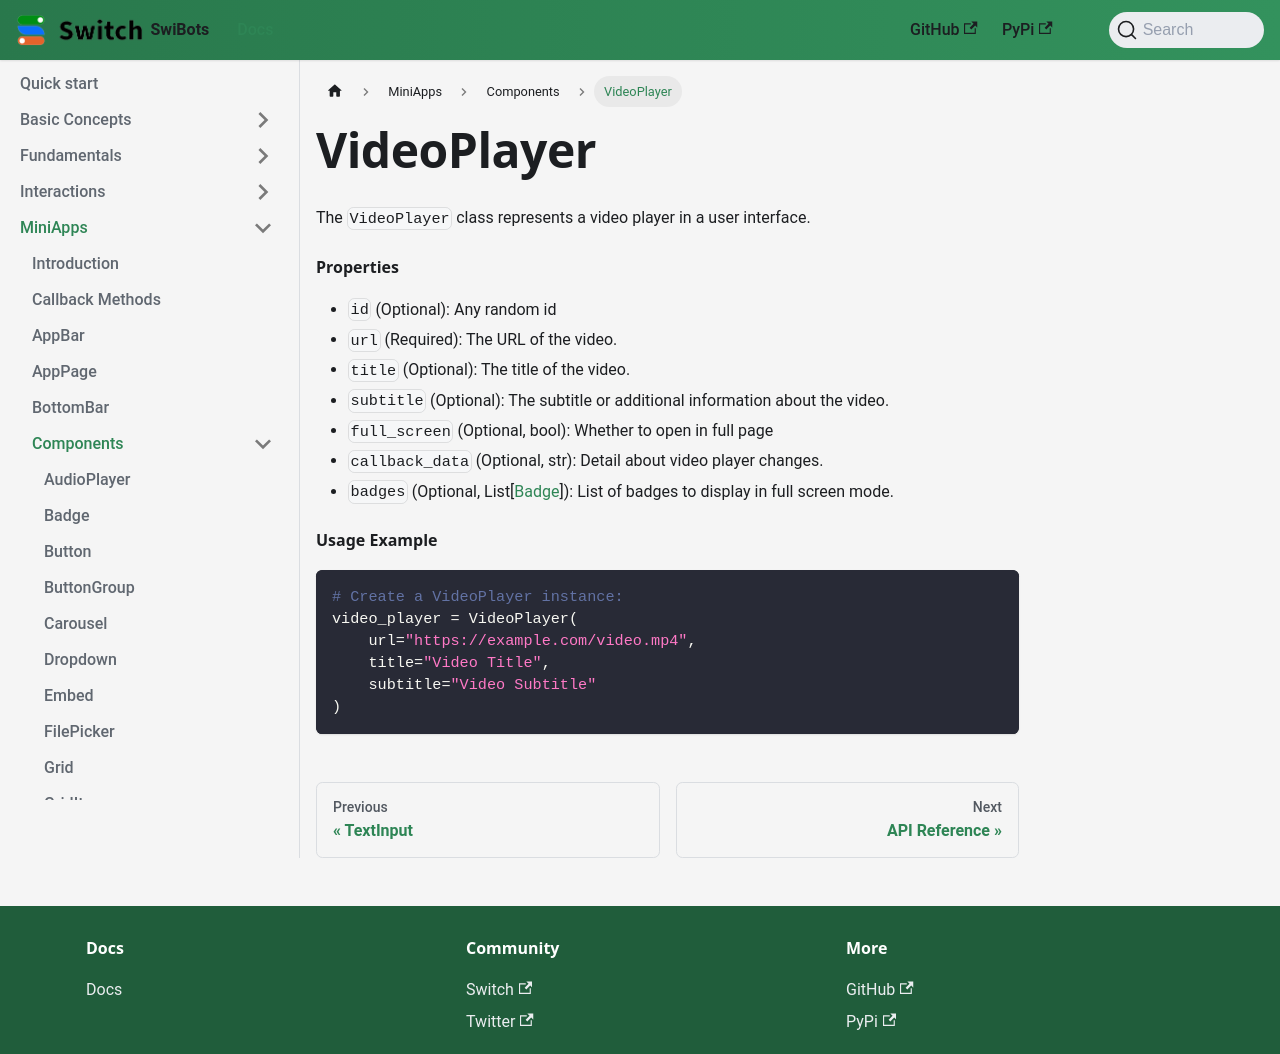

repository: switchcollab/Switch-Bots-Python-Library · page: docs/mini-apps/components/VideoPlayer/index.html · generator: docusaurus

# VideoPlayer

The `VideoPlayer` class represents a video player in a user interface.

#### Properties

- `id` (Optional): Any random id
- `url` (Required): The URL of the video.
- `title` (Optional): The title of the video.
- `subtitle` (Optional): The subtitle or additional information about the video.
- `full_screen` (Optional, bool): Whether to open in full page
- `callback_data` (Optional, str): Detail about video player changes.
- `badges` (Optional, List[[Badge](../components/Badge.md)]): List of badges to display in full screen mode.

#### Usage Example

```python
# Create a VideoPlayer instance:
video_player = VideoPlayer(
    url="https://example.com/video.mp4",
    title="Video Title",
    subtitle="Video Subtitle"
)
```
